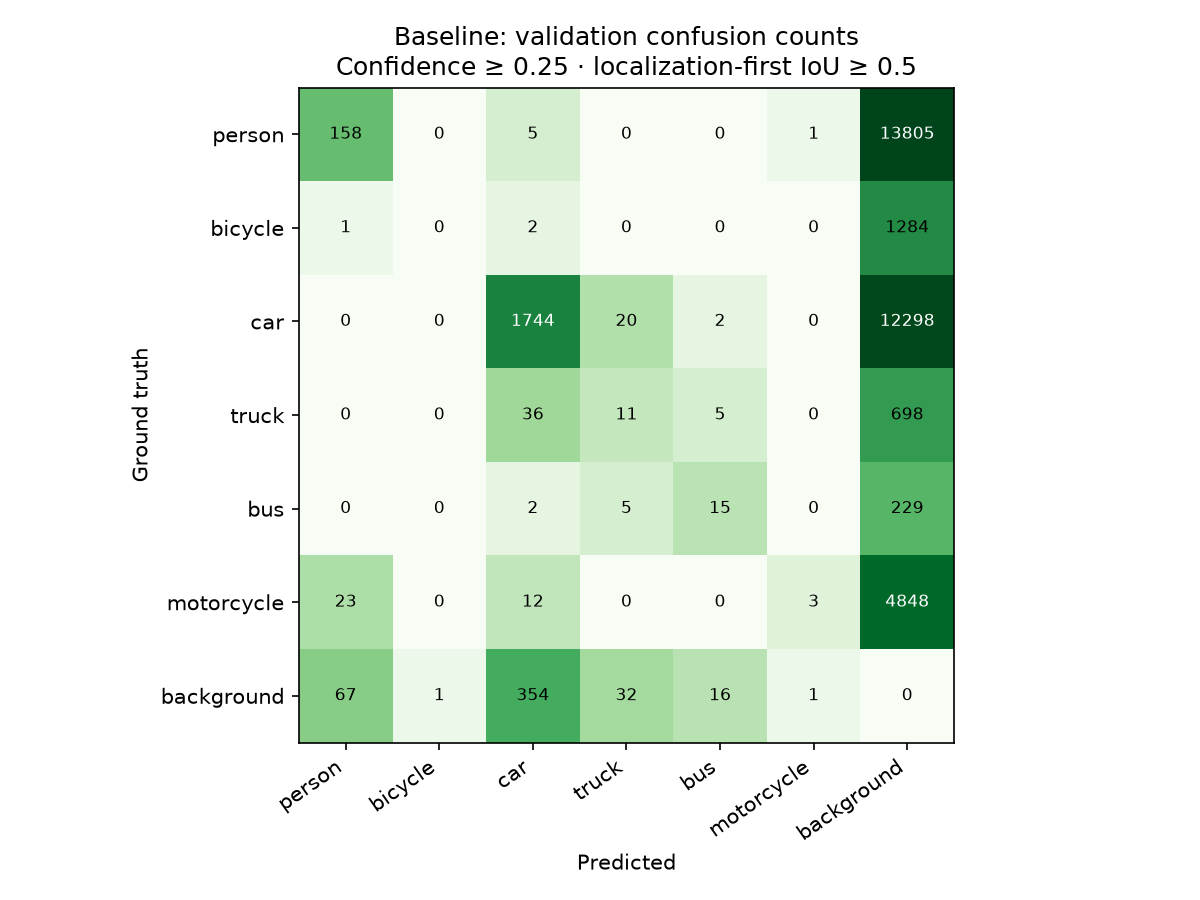

The data file committed next to this chart (first rows):
actual / predicted, person, bicycle, car, truck, bus, motorcycle, background
person, 158, 0, 5, 0, 0, 1, 13805
bicycle, 1, 0, 2, 0, 0, 0, 1284
car, 0, 0, 1744, 20, 2, 0, 12298
truck, 0, 0, 36, 11, 5, 0, 698
bus, 0, 0, 2, 5, 15, 0, 229
motorcycle, 23, 0, 12, 0, 0, 3, 4848
background, 67, 1, 354, 32, 16, 1, 0
